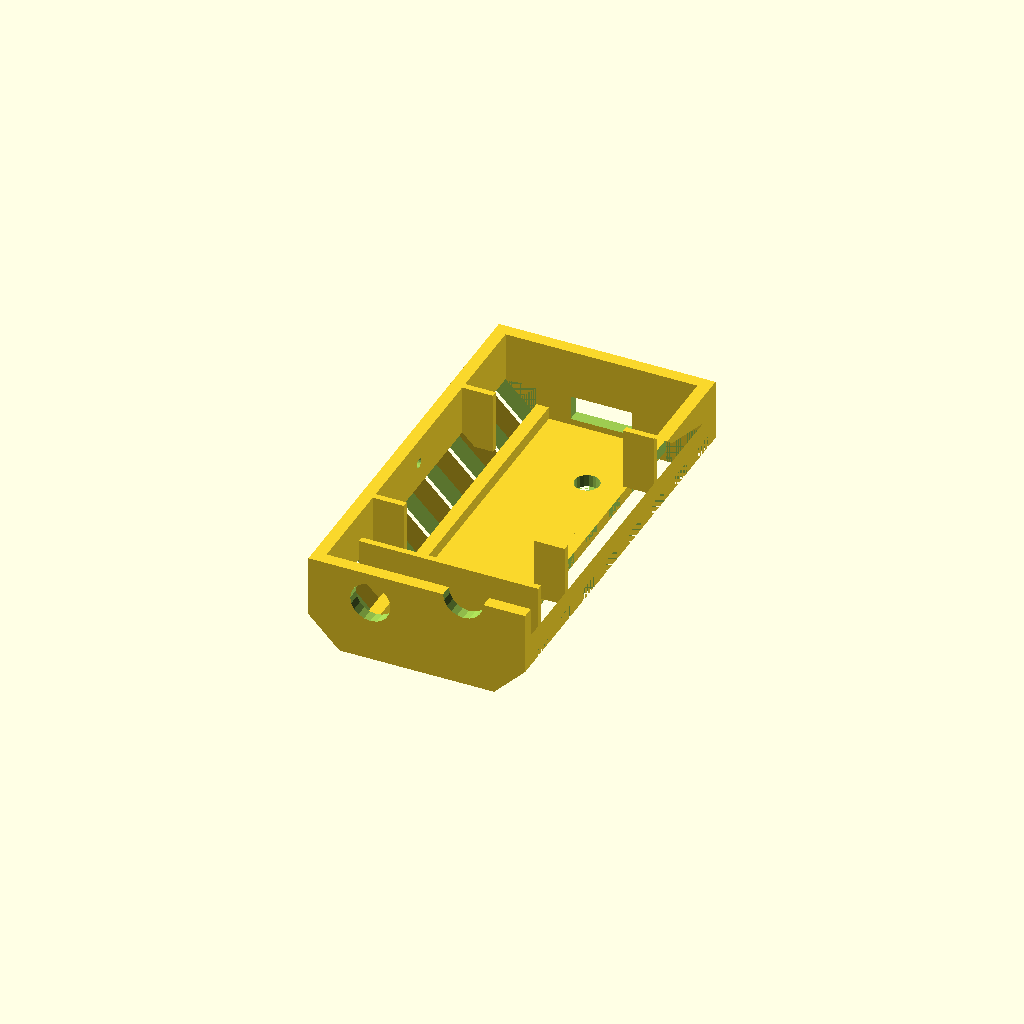
Cell 1: rendered with the file's own defaults.
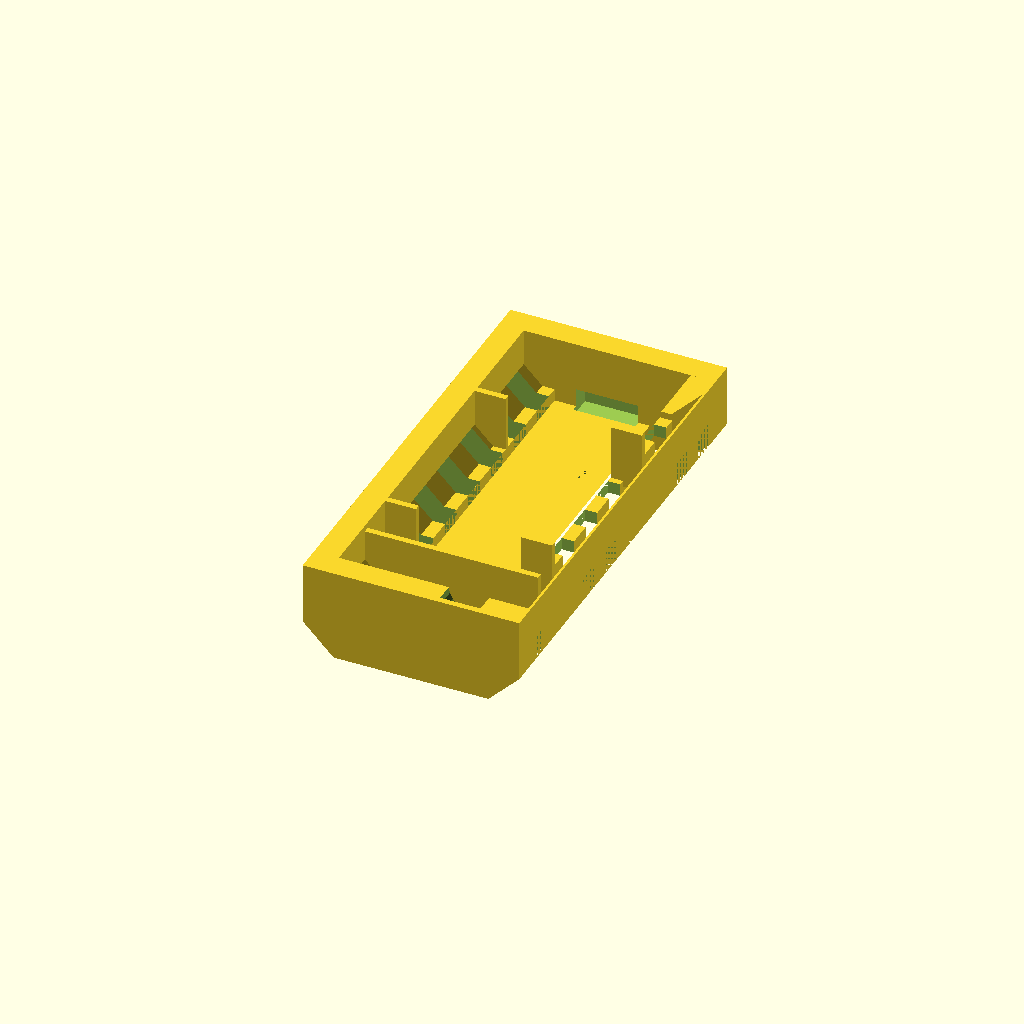
Cell 2: thick = 4 (everything else at default).
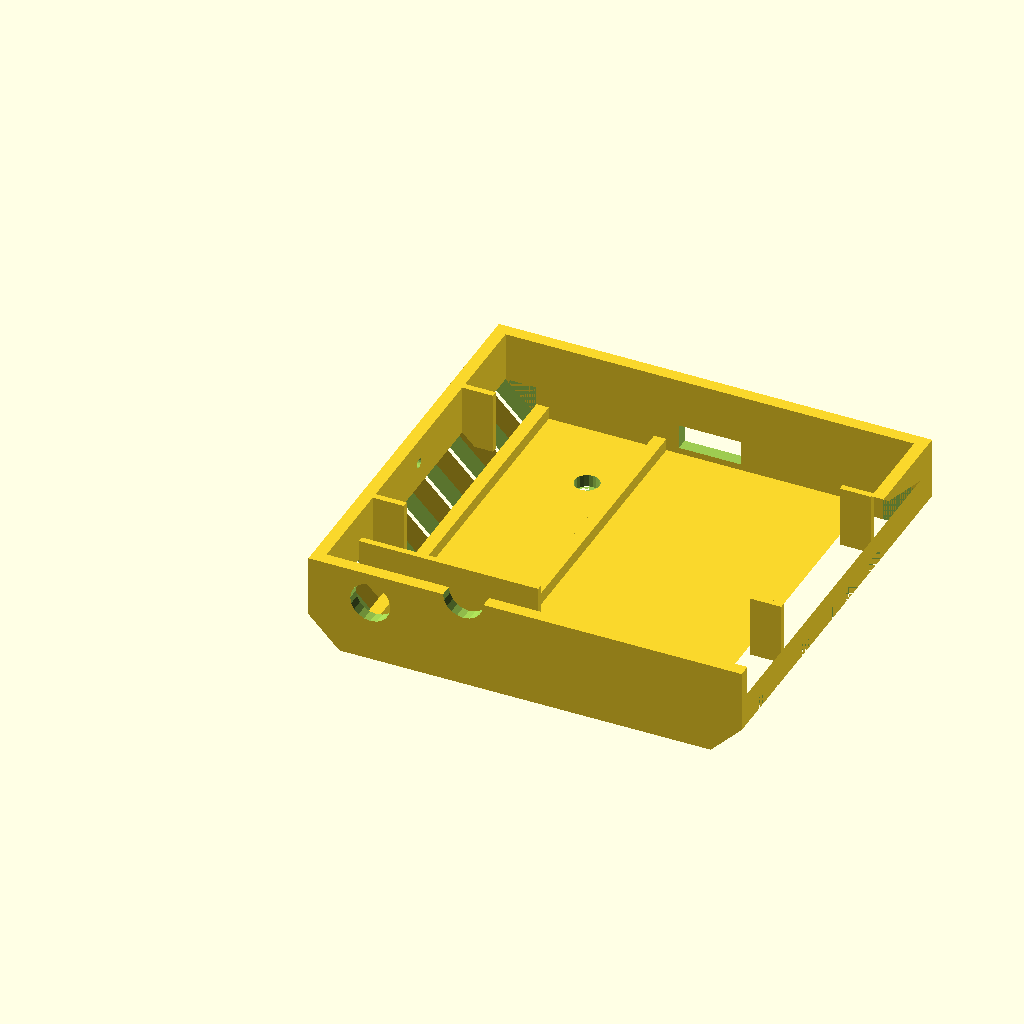
Cell 3: the same model with xmax = 70.
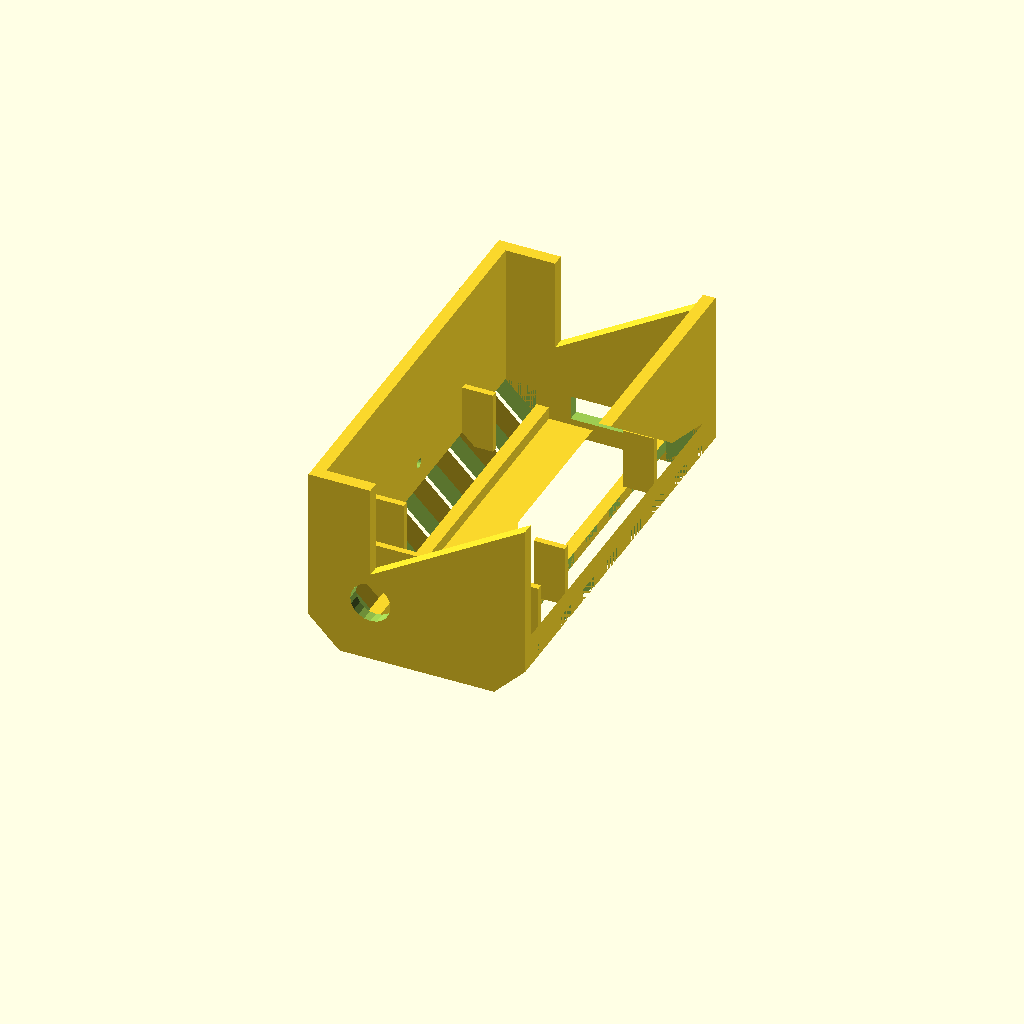
Cell 4: zmax = 30 (everything else at default).
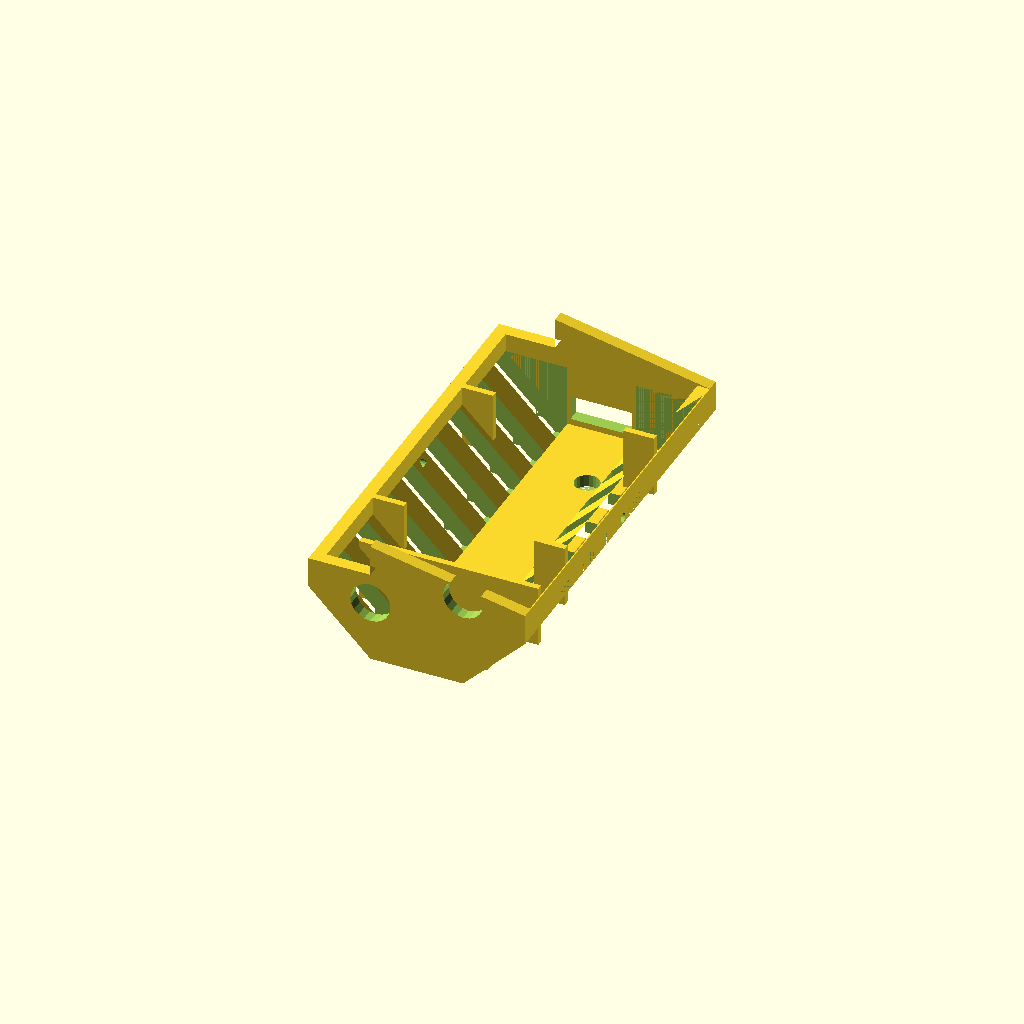
Cell 5 — edge set to 10, the other parameters unchanged.
One fixed orthographic camera (rotation 55°, 0°, 25°; colour scheme Cornfield) for every cell.
OpenSCAD source file hardware/case3d/bottom.scad:
$fn = 20;

thick = 2;
xmax = 35;
ymax = 60+thick;
zmax = 15;

edge=5;

//xmt = xmax + 2*thick;
//ymt = ymax + 2*thick;    

//   shell_bot();

difference() {
    shell_bottom();

    //holes for screws pcb
/*    
    translate([20, 35,0])
        cylinder(4, 3.5, 3.5);
    translate([xmax-20,35,0])
        cylinder(4, 3.5, 3.5);
    translate([21.5,35+118,0])
        cylinder(4, 3.5, 3.5);
    translate([xmax-21.5,35+118,0])
        cylinder(4, 3.5, 3.5);
    
    //bumper
    
    translate([35, 27.5, 0])
        cylinder(1, 1, 1);
    translate([xmax-35, 27.5,0])
        cylinder(1, 1, 1);
    translate([35, ymax-27.5, 0])
        cylinder(1, 1, 1);
    translate([xmax-35, ymax-27.5, 0])
        cylinder(1, 1, 1);
*/    
}


module shell_bottom() {



    difference(){
        base_shape();
        cubes_left();    
        cubes_right();
    translate([xmax/2-5, ymax-1, 3])
        cube([10, 4, 4]);
    translate([10, 2, 10])
        rotate([90,0,0])
            cylinder(h=5, r=3.25);
    translate([25, 2, zmax])
        rotate([90,0,0])
            cylinder(h=5, r=3.25);
    translate([21, 49.5, 0])
        cylinder(r=2, h=4);

    translate([0, ymax/2+1, 11])
        rotate([0,90,0])
            cylinder(r=0.75, h=3);
    translate([xmax-thick, ymax/2+1, 11])
        rotate([0,90,0])
            cylinder(r=0.75, h=3);
    }

    


}



module base_shape() {
    translate([0, ymax+thick, 0])
        rotate([90,0,0]) 
            linear_extrude(ymax+thick)
                base_shape_2d(thick);

    translate([0, ymax+thick])
        base_shape_holder();
    translate([0, 0])
        base_shape_holder();

    translate([3, 9, thick])
        cube([29, 1, 10]);

    translate([thick, 16, 5])
        cube([5, 1, 10]);
    translate([xmax-thick-5, 16, 5])
        cube([5, 1, 10]);
    translate([thick, 47, 5])
        cube([5, 1, 10]);
    translate([xmax-thick-5, 47, 5])
        cube([5, 1, 10]);

    translate([7, 0, thick])
        cube([2,ymax,2]);
    translate([7+19, 0, thick])
        cube([2,ymax,2]);

/*
    //screws holding case together
    translate([edge+5,28,0])
        screw(4);
    translate([xmax-edge-5,28,0])
        screw(4);
    translate([edge+5,ymax-26,0])
        screw(4);
    translate([xmax-edge-5,ymax-26,0])
        screw(4);
    
    //reinforcement front
    translate([0, 17 ,0])
        base_shape_holder();    
    
    //reinforcement in the middle
    translate([0, ymax/2 - 10])
        base_shape_holder();    
    translate([0, ymax/2 + 14])
        base_shape_holder();    

    //reinforcement back
    translate([0, ymax-14 ,0])
        base_shape_holder();    

*/
}

module base_shape_holder() {
    
    rotate([90,0,0])
    linear_extrude(thick)
        base_shape_2da();

}

module base_shape_2da() {
    th = 10;
    polygon([[0, zmax], [0, edge], [edge,0], [xmax-edge, 0], [xmax, edge], [xmax, zmax],/*[xmax-th,zmax], [xmax-th, edge+th], [xmax-edge-th, th],[edge+th, th]*/, [th, edge+th],[th, zmax]]);
}


module base_shape_2d(th) {
    polygon([[0, zmax], [0, edge], [edge,0], [xmax-edge, 0], [xmax, edge], [xmax, zmax],[xmax-th,zmax], [xmax-th, edge+th], [xmax-edge-th, th],[edge+th, th], [th, edge+th],[th, zmax]]);
}

module cubes_left() {
    for(i = [2:8:ymax])
      translate([0, i, 0])
      cube([edge+thick, 4, edge+thick]);
}

module cubes_right() {
    for(i = [2:8:ymax])
      translate([xmax-edge-thick, i, 0])
      cube([edge+thick, 4, edge+thick]);
}
    
module screw(r) {    
    difference() {
        cylinder(zmax,r*1.2,r*1.2);
        translate([0,0,-1]);
            cylinder(zmax+2,r/2+0.2,r/2+0.2);
//        cylinder(5,6,6);
    }
}

module foot(r, h) {    
    difference() {
        cylinder(h,r*2,r*1.3);
            cylinder(h,r/2+0.2,r/2+0.2);
//        cylinder(5,6,6);
    }
}
Customizer parameters (derived from the source; name, type, default, range or options):
thick: number, default 2
xmax: number, default 35
zmax: number, default 15
edge: number, default 5
